Run: headless pygame with SDL's dummy video driver; simulated clock (each Clock.tick advances the game by its frame time, no real sleeping); random seed 0; keys injected as events and as key.get_pressed() state; no mouse input.
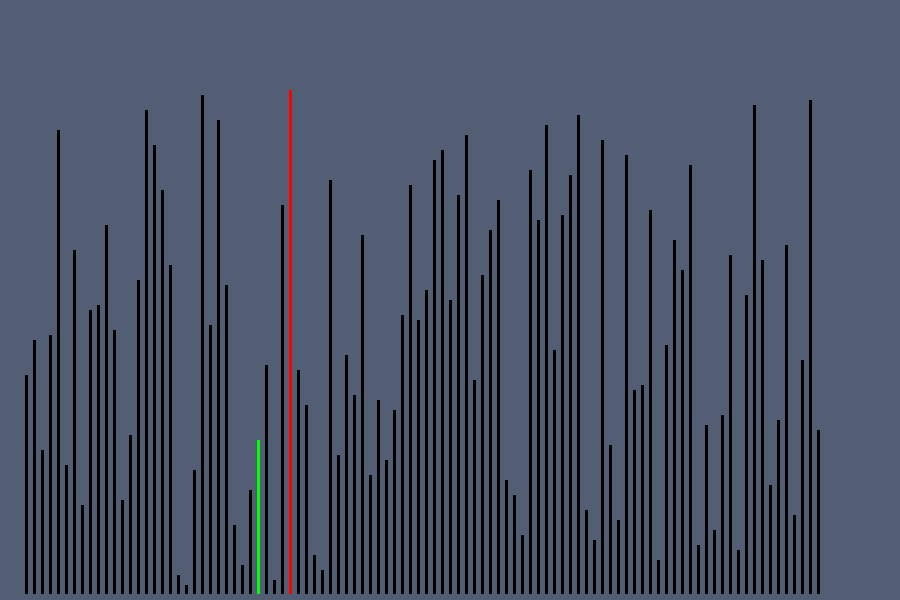
Frame 1 of 4 · flips 1–60 · no input
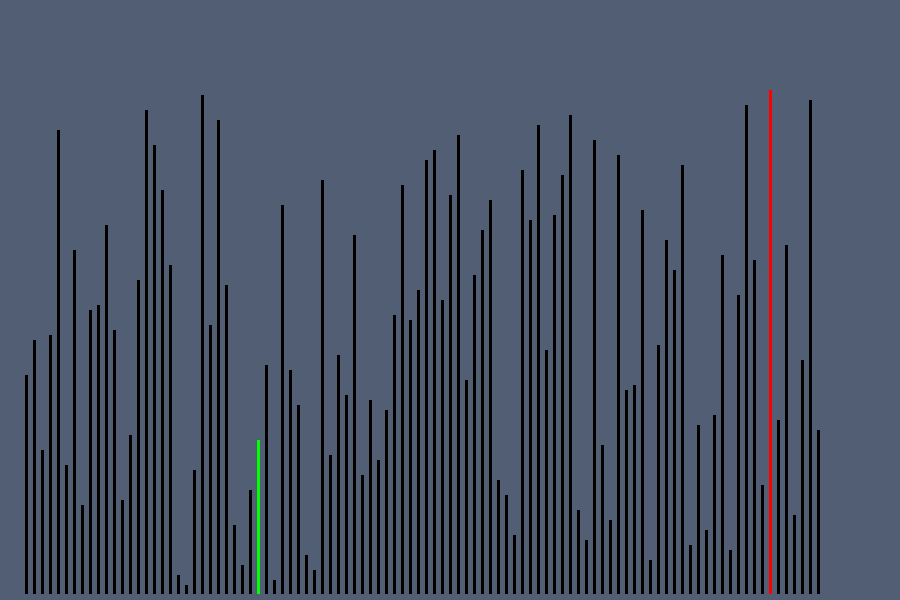
Frame 2 of 4 · flips 61–180 · tapped SPACE, RETURN · held RIGHT (→), D
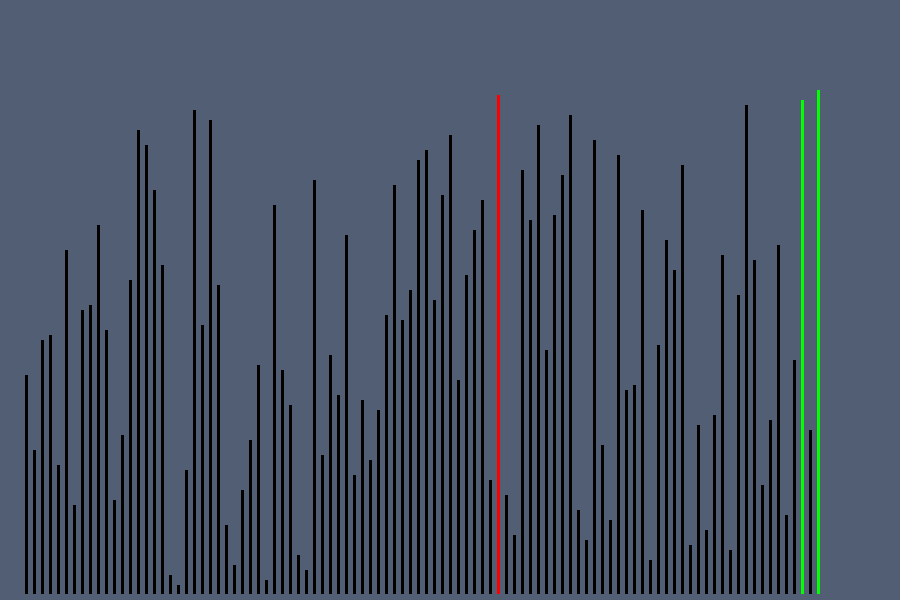
Frame 3 of 4 · flips 181–300 · held DOWN (↓), S
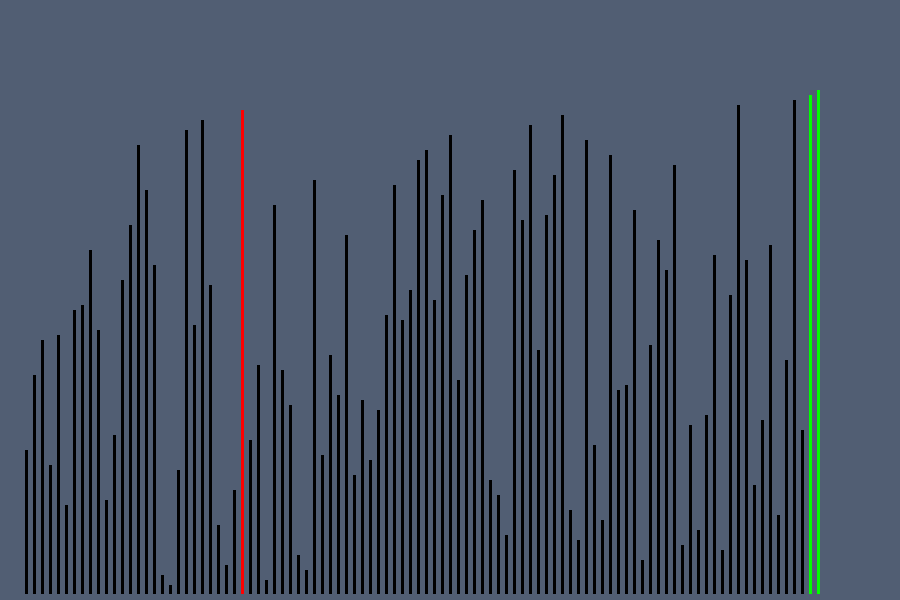
Frame 4 of 4 · flips 301–420 · held LEFT (←), A, UP (↑), W

The pygame program that drew these frames:

import pygame
import time
import random
from sys import exit

# Colors
BG = (81, 94, 115)
WHITE = (255, 255, 255)
BLACK = (0, 0, 0)
RED = (255,0,0)
GREEN = (0,255,0)
# Set up the screen
WIDTH = 900
LENGTH = 600

pygame.init()
SCREEN = pygame.display.set_mode([WIDTH, LENGTH])
pygame.display.set_caption("Algo Viz")

arr = [255, 215, 250, 140, 460, 495, 125, 340, 85, 280, 285, 365, 260, 90, 155, 310, 480, 445, 400, 325, 15, 5, 120, 500,
       265, 470, 305, 65, 25, 100, 150, 225, 10, 385, 220, 185, 35, 20, 410, 135, 235, 195, 355, 115, 190, 130, 180, 275,
       405, 270, 300, 430, 440, 290, 395, 455, 210, 315, 360, 390, 110, 95, 55, 420, 370, 465, 240, 375, 415, 475, 80, 50,
       450, 145, 70, 435, 200, 205, 380, 30, 245, 350, 320, 425, 45, 165, 60, 175, 335, 40, 295, 485, 330, 105, 170, 345,
       75, 230, 490,160]

arr_sorted = sorted(arr)


def visualizer(arr,j):
    for i in range(len(arr)):
        if j == i:
            pygame.draw.rect(SCREEN, RED, ((i * 8) + 25, (SCREEN.get_height() - 10 - arr[i]), 3, arr[i] + 4))
        elif arr[i] == arr_sorted[i]:
            pygame.draw.rect(SCREEN, GREEN, ((i * 8) + 25, (SCREEN.get_height() - 10 - arr[i]), 3, arr[i] + 4))
        else:
            pygame.draw.rect(SCREEN, BLACK, ((i * 8) + 25, (SCREEN.get_height() - 10 - arr[i]), 3, arr[i] + 4))



    pygame.display.update()


def bubble_sort(arr):
    visualizer(arr, j=None)
    for i in range(len(arr)):
        for j in range(len(arr) - i - 1):
            SCREEN.fill(BG)
            if arr[j] > arr[j + 1]:
                arr[j], arr[j + 1] = arr[j + 1], arr[j]
                time.sleep(0.001)
                visualizer(arr,j+1)
                pygame.display.update()
    visualizer(arr, j=None)
    return arr


def insertion_sort(arr):
    visualizer(arr, j=None)
    # Traverse through 1 to len(arr)
    for i in range(1, len(arr)):
        key = arr[i]
        j = i - 1
        while j >= 0 and key < arr[j]:
            SCREEN.fill(BG)
            arr[j + 1] = arr[j]
            time.sleep(0.001)
            visualizer(arr, j + 1)
            j -= 1
        arr[j + 1] = key
    SCREEN.fill(BG)
    visualizer(arr, j=None)
    pygame.display.update()



SCREEN.fill(BG)
running = True
while running:

    #insertion_sort(arr)
    bubble_sort(arr)
    for event in pygame.event.get():
        if event.type == pygame.QUIT:
            pygame.quit()
            exit()

    pygame.display.update()

pygame.quit()
